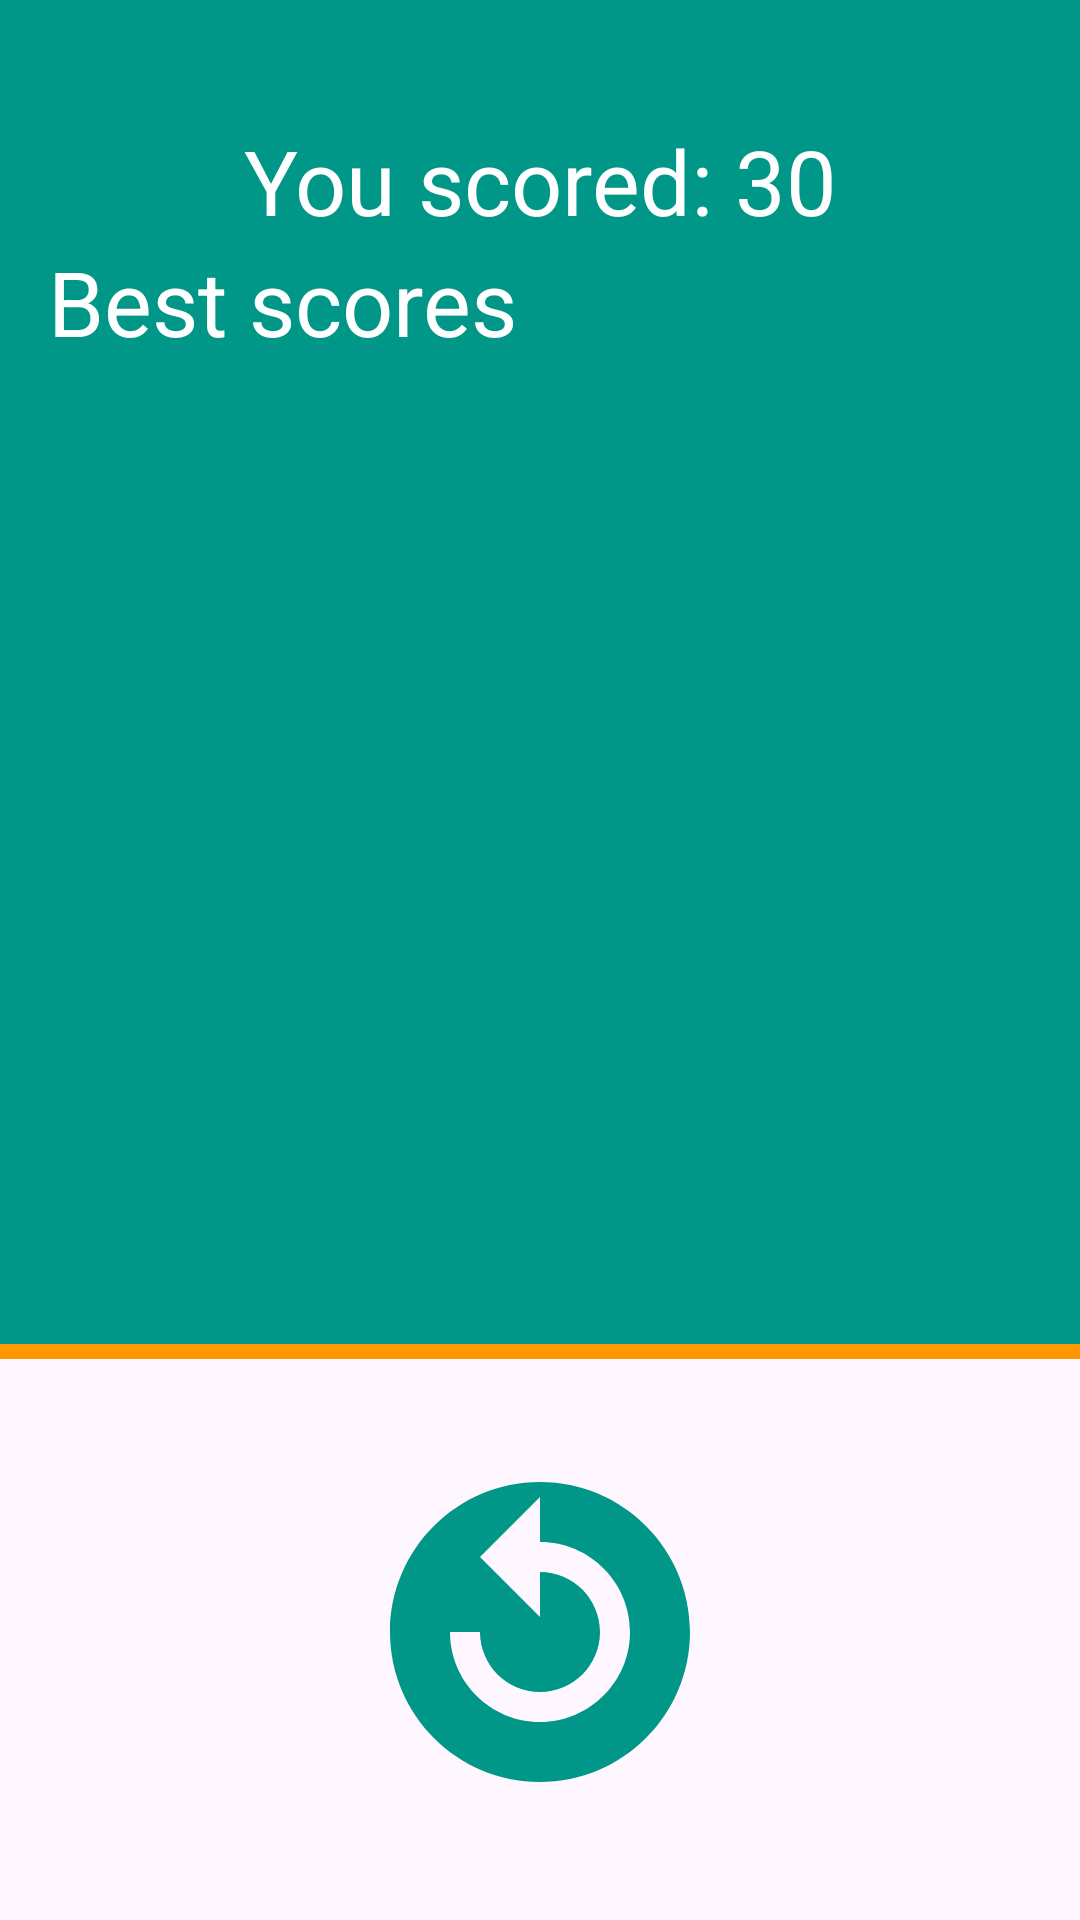

This screen was rendered from an Android layout file. Write that file and the resources it references.
<!-- AndroidManifest.xml: application theme Theme.MathBattle -->
<!-- res/layout/result_layout.xml -->
<?xml version="1.0" encoding="utf-8"?>
<androidx.constraintlayout.widget.ConstraintLayout xmlns:android="http://schemas.android.com/apk/res/android"
    xmlns:app="http://schemas.android.com/apk/res-auto"
    android:layout_width="match_parent"
    android:layout_height="match_parent">

    <View
        android:id="@+id/topView"
        android:layout_width="match_parent"
        android:layout_height="0dp"
        android:background="@color/green"
        app:layout_constraintHeight_default="percent"
        app:layout_constraintHeight_percent="0.7"
        app:layout_constraintTop_toTopOf="parent" />

    <TextView
        android:id="@+id/titleTv"
        android:layout_width="match_parent"
        android:layout_height="wrap_content"
        android:layout_marginTop="40dp"
        android:background="@color/green"
        android:gravity="center"
        android:text="You scored: 30"
        android:textColor="@color/white"
        android:textSize="30sp"
        app:layout_constraintTop_toTopOf="@id/topView" />

    <TextView
        android:id="@+id/bestScoresTv"
        android:layout_width="match_parent"
        android:layout_height="wrap_content"
        android:layout_marginHorizontal="@dimen/margin_vertical"
        android:background="@color/green"
        android:text="@string/best_scores"
        android:textColor="@color/white"
        android:textSize="30sp"
        app:layout_constraintTop_toBottomOf="@id/titleTv" />

    <androidx.recyclerview.widget.RecyclerView
        android:id="@+id/resultListRv"
        android:layout_width="match_parent"
        android:layout_height="0dp"
        android:layout_marginHorizontal="@dimen/margin_vertical"
        android:layout_marginTop="@dimen/margin_vertical"
        app:layout_constraintBottom_toBottomOf="@id/topView"
        app:layout_constraintTop_toBottomOf="@id/bestScoresTv" />

    <View
        android:layout_width="match_parent"
        android:layout_height="5dp"
        android:background="@color/yellow"
        app:layout_constraintTop_toBottomOf="@id/topView" />

    <com.google.android.material.imageview.ShapeableImageView
        android:id="@+id/replayBtn"
        android:layout_width="@dimen/button_size"
        android:layout_height="@dimen/button_size"
        android:contentDescription="@string/start"
        android:src="@drawable/replay_circle_filled_24"
        android:tint="@color/green"
        app:layout_constraintBottom_toBottomOf="parent"
        app:layout_constraintEnd_toEndOf="parent"
        app:layout_constraintStart_toStartOf="parent"
        app:layout_constraintTop_toBottomOf="@id/topView"
        app:shapeAppearanceOverlay="@style/CircularImageStyle" />

</androidx.constraintlayout.widget.ConstraintLayout>
<!-- resources referenced by this layout -->
<resources>
  <color name="green">#009688</color>
  <color name="white">#FFFFFFFF</color>
  <color name="yellow">#FF9800</color>
  <dimen name="button_size">120dp</dimen>
  <dimen name="margin_vertical">16dp</dimen>
  <!-- drawable replay_circle_filled_24 (drawable) -->
  <vector xmlns:android="http://schemas.android.com/apk/res/android"
      android:width="24dp"
      android:height="24dp"
      android:tint="#000000"
      android:viewportWidth="24"
      android:viewportHeight="24">
      <path
          android:fillColor="@android:color/white"
          android:fillType="evenOdd"
          android:pathData="M12,2C6.48,2 2,6.48 2,12s4.48,10 10,10 10,-4.48 10,-10S17.52,2 12,2zM18,12c0,3.31 -2.69,6 -6,6s-6,-2.69 -6,-6h2c0,2.21 1.79,4 4,4s4,-1.79 4,-4 -1.79,-4 -4,-4v3L8,7l4,-4v3c3.31,0 6,2.69 6,6z" />
  </vector>
  <string name="best_scores">Best scores</string>
  <string name="start">Start</string>
  <style name="CircularImageStyle">
          <item name="cornerSize">50%</item>
      </style>
  <style name="Theme.MathBattle" parent="Base.Theme.MathBattle" />
  <style name="Base.Theme.MathBattle" parent="Theme.Material3.DayNight.NoActionBar">
          
           <item name="colorPrimary">@color/green</item>
      </style>
</resources>
